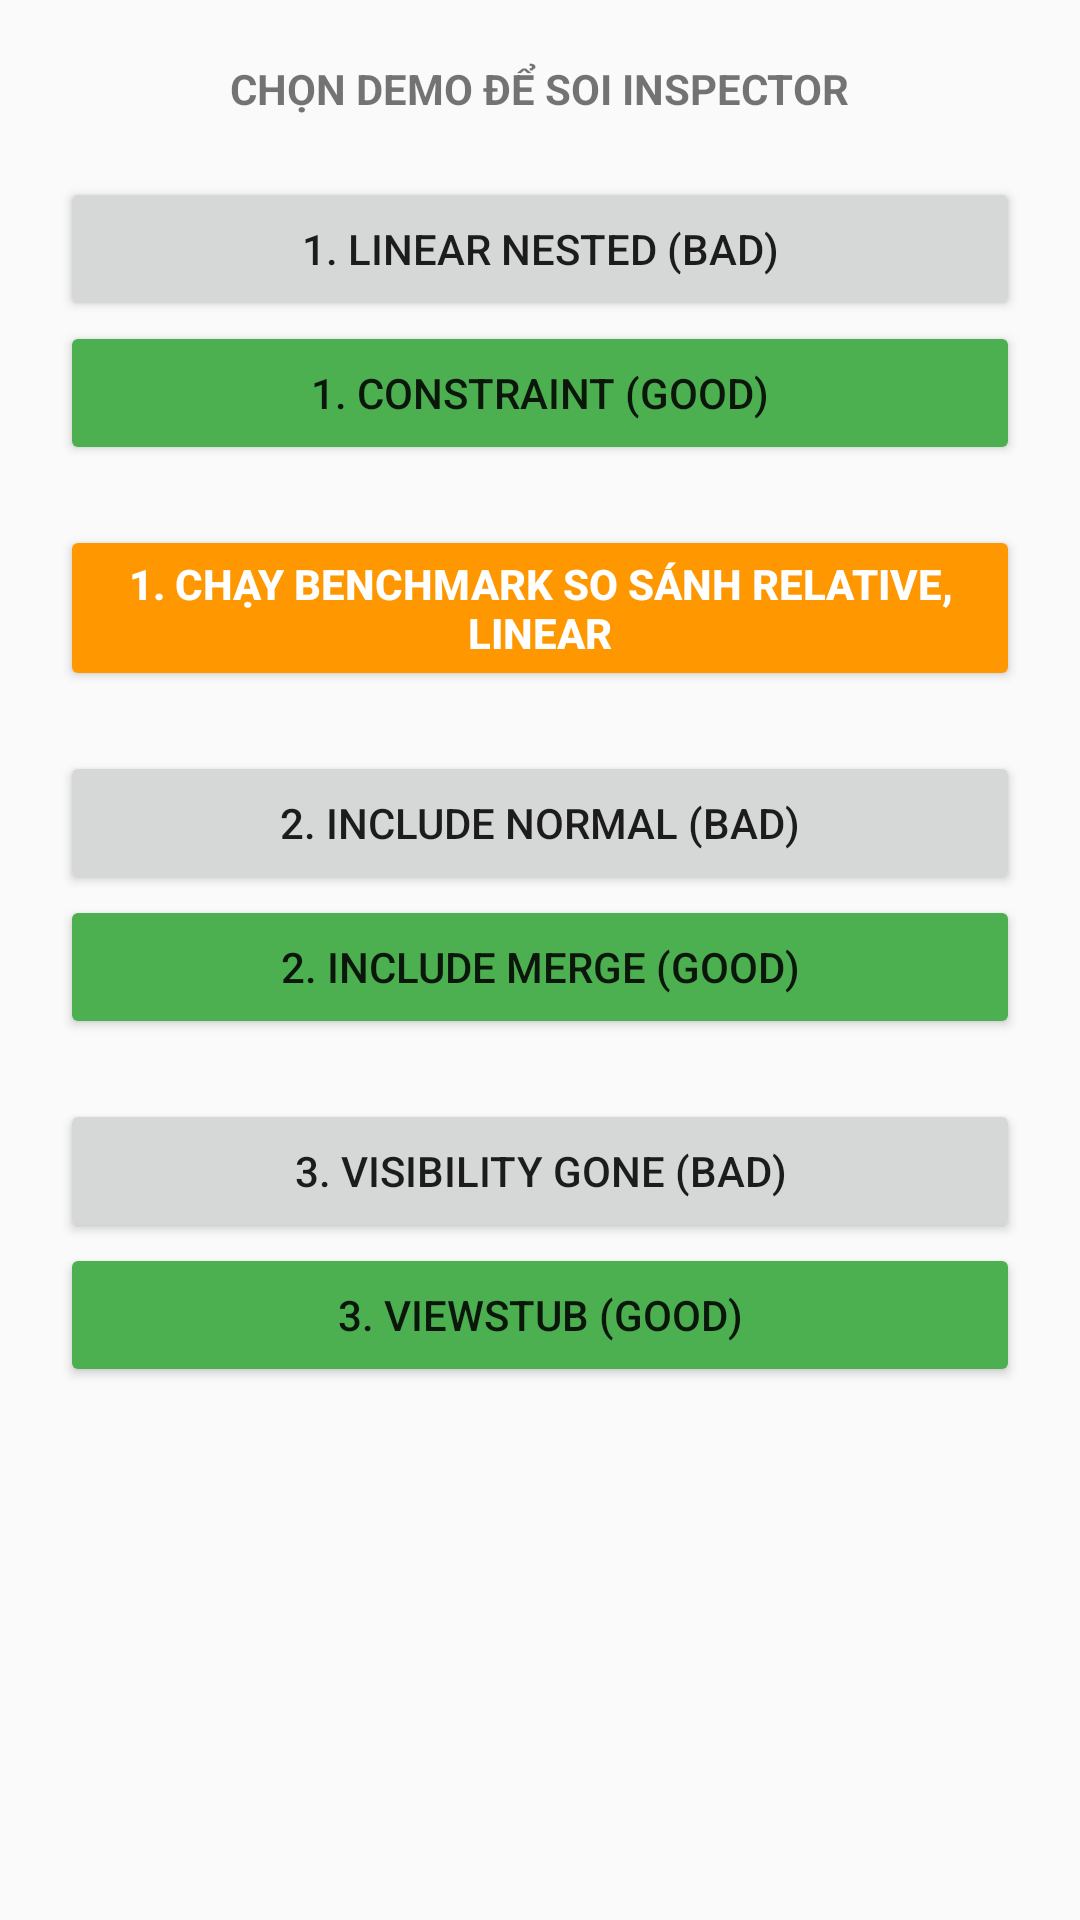

The Android layout XML behind this screen, and the referenced resources:
<!-- AndroidManifest.xml: application theme Theme.AppCompat.Light.DarkActionBar -->
<!-- res/layout/main_activity.xml -->
<LinearLayout xmlns:android="http://schemas.android.com/apk/res/android"
    android:layout_width="match_parent"
    android:layout_height="match_parent"
    android:orientation="vertical"
    android:padding="20dp"
    android:gravity="center_horizontal">

    <TextView android:text="CHỌN DEMO ĐỂ SOI INSPECTOR" android:textStyle="bold" android:layout_marginBottom="20dp" android:layout_width="wrap_content" android:layout_height="wrap_content"/>

    
    <Button android:id="@+id/btn1Bad" android:text="1. Linear Nested (Bad)" android:layout_width="match_parent" android:layout_height="wrap_content"/>
    <Button android:id="@+id/btn1Good" android:text="1. Constraint (Good)" android:backgroundTint="#4CAF50" android:layout_width="match_parent" android:layout_height="wrap_content"/>

    <Button
        android:id="@+id/btnBenchmark"
        android:layout_width="match_parent"
        android:layout_height="wrap_content"
        android:text="1. CHẠY BENCHMARK SO SÁNH RELATIVE, LINEAR"
        android:textStyle="bold"
        android:backgroundTint="#FF9800"
        android:textColor="#FFFFFF"
        android:layout_marginTop="20dp" />

    <View android:layout_height="20dp" android:layout_width="match_parent"/>

    
    <Button android:id="@+id/btn2Bad" android:text="2. Include Normal (Bad)" android:layout_width="match_parent" android:layout_height="wrap_content"/>
    <Button android:id="@+id/btn2Good" android:text="2. Include Merge (Good)" android:backgroundTint="#4CAF50" android:layout_width="match_parent" android:layout_height="wrap_content"/>

    <View android:layout_height="20dp" android:layout_width="match_parent"/>

    
    <Button android:id="@+id/btn3Bad" android:text="3. Visibility Gone (Bad)" android:layout_width="match_parent" android:layout_height="wrap_content"/>
    <Button android:id="@+id/btn3Good" android:text="3. ViewStub (Good)" android:backgroundTint="#4CAF50" android:layout_width="match_parent" android:layout_height="wrap_content"/>

</LinearLayout>
<!-- resources referenced by this layout -->
<resources>

</resources>
